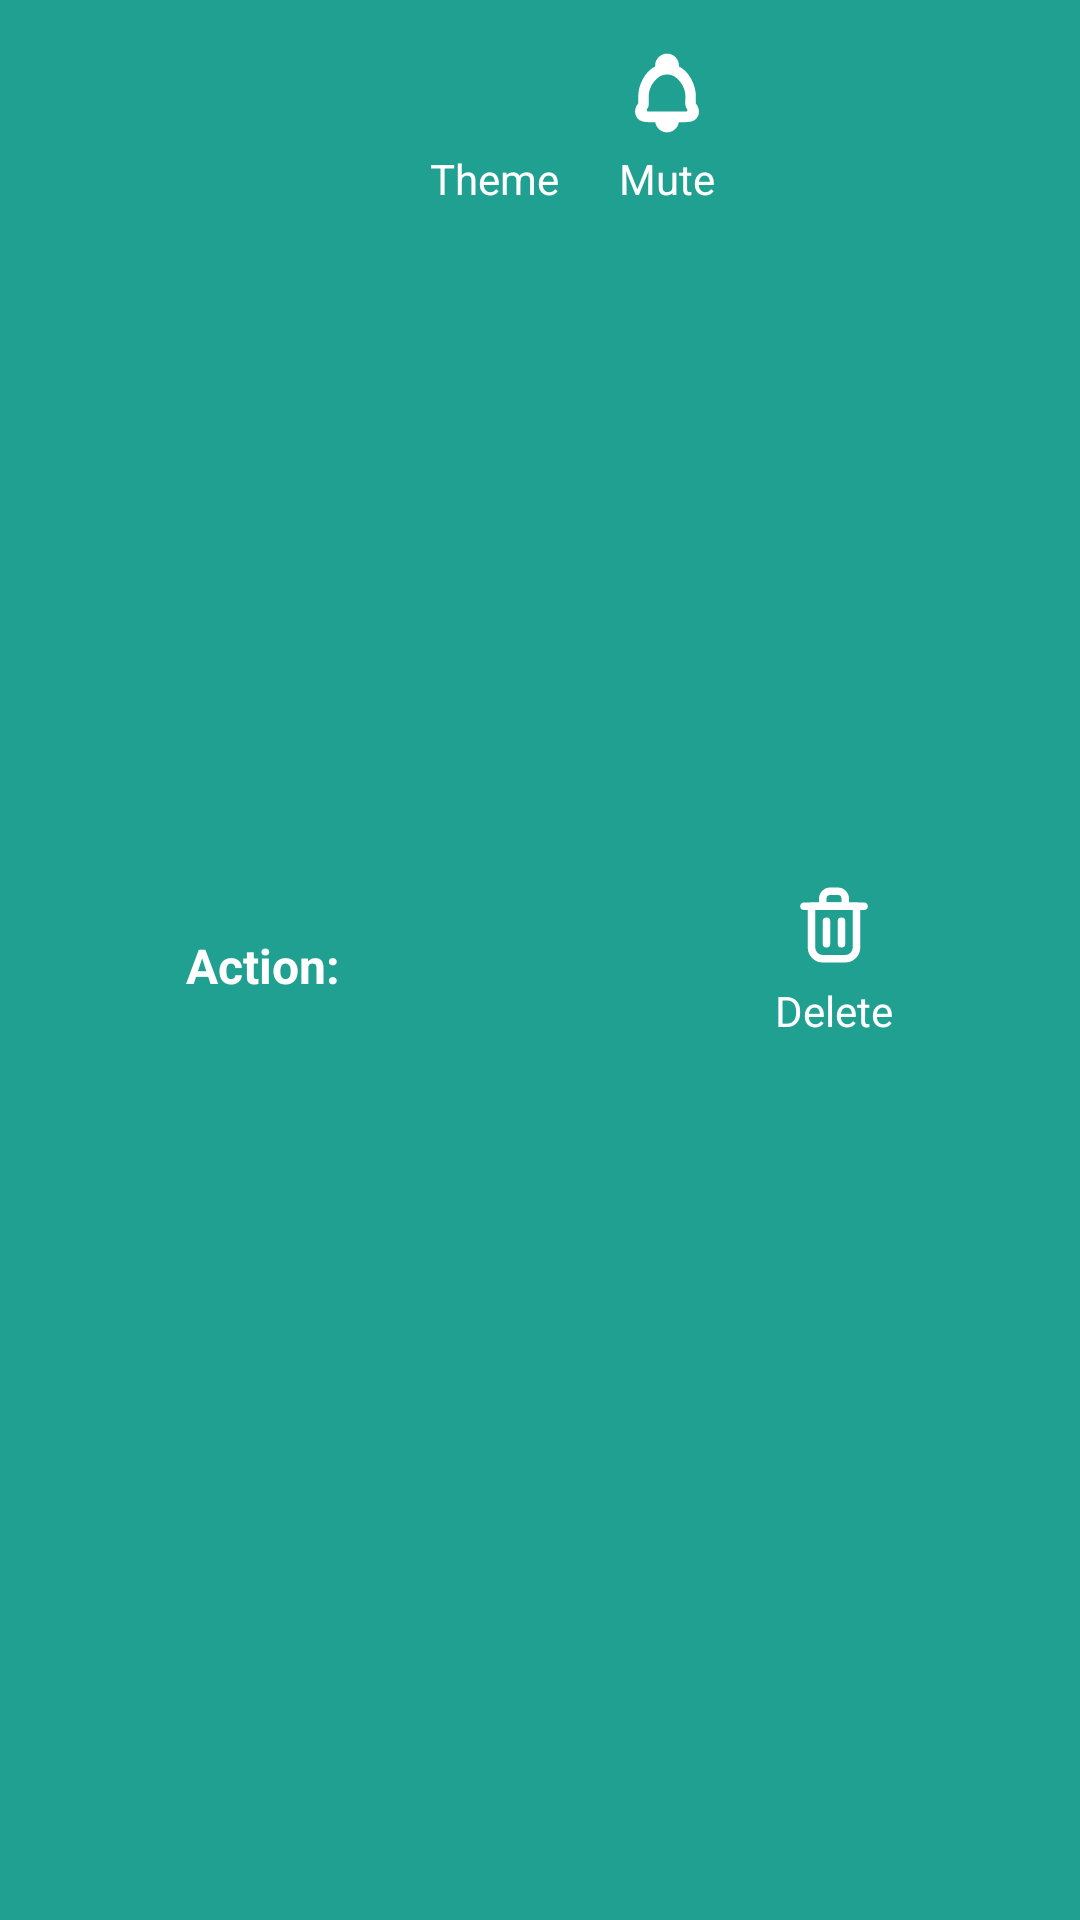

Android layout source for this screen:
<!-- AndroidManifest.xml: application theme Theme.Message_app -->
<!-- res/layout/dialog_options.xml -->
<LinearLayout
    xmlns:android="http://schemas.android.com/apk/res/android"
    android:id="@+id/dialogContainer"
    android:layout_width="wrap_content"
    android:layout_height="wrap_content"
    android:orientation="horizontal"
    android:padding="16dp"
    android:background="@color/primary"
    android:gravity="center">

    <LinearLayout
        android:layout_width="wrap_content"
        android:layout_height="wrap_content"
        android:orientation="vertical"
        android:layout_gravity="center_vertical"
        android:gravity="center_horizontal"
        android:layout_marginEnd="30dp">

        <TextView
            android:layout_width="wrap_content"
            android:layout_height="wrap_content"
            android:text="Action:"
            android:textSize="16dp"
            android:textStyle="bold"
            android:textColor="@android:color/white"
            android:layout_marginTop="4dp"/>
    </LinearLayout>

    
    <LinearLayout
        android:layout_width="wrap_content"
        android:layout_height="wrap_content"
        android:orientation="vertical"
        android:layout_gravity="center_horizontal"
        android:gravity="center_horizontal"
        android:layout_marginEnd="20dp">

        <ImageView
            android:id="@+id/dialogTheme"
            android:layout_width="30dp"
            android:layout_height="30dp"
            android:src="@drawable/ic_theme"/>

        <TextView
            android:layout_width="wrap_content"
            android:layout_height="wrap_content"
            android:text="Theme"
            android:textColor="@android:color/white"
            android:layout_marginTop="4dp"/>
    </LinearLayout>

    
    <LinearLayout
        android:layout_width="wrap_content"
        android:layout_height="wrap_content"
        android:orientation="vertical"
        android:layout_gravity="center_horizontal"
        android:gravity="center_horizontal"
        android:layout_marginEnd="20dp">

        <ImageView
            android:id="@+id/dialogNotification"
            android:layout_width="30dp"
            android:layout_height="30dp"
            android:src="@drawable/ic_notifications"/>

        <TextView
            android:id="@+id/dialogNotificationText"
            android:layout_width="wrap_content"
            android:layout_height="wrap_content"
            android:text="Mute"
            android:textColor="@android:color/white"
            android:layout_marginTop="4dp"/>
    </LinearLayout>

    
    <LinearLayout
        android:layout_width="wrap_content"
        android:layout_height="wrap_content"
        android:orientation="vertical"
        android:gravity="center">

        <ImageView
            android:id="@+id/dialogDelete"
            android:layout_width="30dp"
            android:layout_height="30dp"
            android:src="@drawable/ic_delete"/>

        <TextView
            android:layout_width="wrap_content"
            android:layout_height="wrap_content"
            android:text="Delete"
            android:textColor="@android:color/white"
            android:layout_marginTop="4dp"/>
    </LinearLayout>
</LinearLayout>
<!-- resources referenced by this layout -->
<resources>
  <color name="primary">#20A090</color>
  <!-- drawable ic_delete (drawable) -->
  <vector xmlns:android="http://schemas.android.com/apk/res/android"
      android:width="800dp"
      android:height="800dp"
      android:viewportWidth="24"
      android:viewportHeight="24">
    <path
        android:pathData="M10,11V17"
        android:strokeLineJoin="round"
        android:strokeWidth="2"
        android:fillColor="#00000000"
        android:strokeColor="#FFFFFF"
        android:strokeLineCap="round"/>
    <path
        android:pathData="M14,11V17"
        android:strokeLineJoin="round"
        android:strokeWidth="2"
        android:fillColor="#00000000"
        android:strokeColor="#FFFFFF"
        android:strokeLineCap="round"/>
    <path
        android:pathData="M4,7H20"
        android:strokeLineJoin="round"
        android:strokeWidth="2"
        android:fillColor="#00000000"
        android:strokeColor="#FFFFFF"
        android:strokeLineCap="round"/>
    <path
        android:pathData="M6,7H12H18V18C18,19.657 16.657,21 15,21H9C7.343,21 6,19.657 6,18V7Z"
        android:strokeLineJoin="round"
        android:strokeWidth="2"
        android:fillColor="#00000000"
        android:strokeColor="#FFFFFF"
        android:strokeLineCap="round"/>
    <path
        android:pathData="M9,5C9,3.895 9.895,3 11,3H13C14.105,3 15,3.895 15,5V7H9V5Z"
        android:strokeLineJoin="round"
        android:strokeWidth="2"
        android:fillColor="#00000000"
        android:strokeColor="#FFFFFF"
        android:strokeLineCap="round"/>
  </vector>
  <!-- drawable ic_notifications (drawable) -->
  <vector xmlns:android="http://schemas.android.com/apk/res/android"
      android:width="800dp"
      android:height="800dp"
      android:viewportWidth="24"
      android:viewportHeight="24">
    <path
        android:strokeWidth="1"
        android:pathData="M9.335,4.727V5.253C6.645,6.356 4.766,9.979 4.834,13.119L4.834,14.863C3.457,16.633 3.538,19.273 6.973,19.273H9.335C9.335,19.996 9.617,20.69 10.119,21.201C10.62,21.713 11.301,22 12.01,22C12.72,22 13.401,21.713 13.902,21.201C14.404,20.69 14.686,19.996 14.686,19.273H17.054C20.483,19.273 20.532,16.628 19.156,14.858L19.194,13.122C19.263,9.978 17.38,6.352 14.686,5.25V4.727C14.686,4.004 14.404,3.31 13.902,2.799C13.401,2.287 12.72,2 12.01,2C11.301,2 10.62,2.287 10.119,2.799C9.617,3.31 9.335,4.004 9.335,4.727ZM12.902,4.727C12.902,4.746 12.902,4.764 12.901,4.782C12.61,4.746 12.314,4.727 12.014,4.727C11.711,4.727 11.413,4.746 11.12,4.783C11.119,4.765 11.119,4.746 11.119,4.727C11.119,4.486 11.213,4.255 11.38,4.084C11.547,3.914 11.774,3.818 12.01,3.818C12.247,3.818 12.474,3.914 12.641,4.084C12.808,4.255 12.902,4.486 12.902,4.727ZM11.119,19.273C11.119,19.514 11.213,19.745 11.38,19.916C11.547,20.086 11.774,20.182 12.01,20.182C12.247,20.182 12.474,20.086 12.641,19.916C12.808,19.745 12.902,19.514 12.902,19.273H11.119ZM17.054,17.455C17.816,17.455 18.227,16.544 17.731,15.954C17.49,15.667 17.362,15.303 17.37,14.929L17.411,13.081C17.479,9.994 15.043,6.545 12.014,6.545C8.986,6.545 6.55,9.993 6.617,13.079L6.657,14.929C6.666,15.303 6.537,15.667 6.296,15.954C5.801,16.544 6.212,17.455 6.973,17.455H17.054Z"
        android:fillColor="#ffffff"
        android:fillType="evenOdd"
        android:strokeColor="#ffffff"/>
  </vector>
  <style name="Theme.Message_app" parent="Base.Theme.Message_app" />
  <style name="Base.Theme.Message_app" parent="Theme.Material3.DayNight.NoActionBar">
          
          <item name="colorPrimary">@android:color/black</item>
      </style>
</resources>
